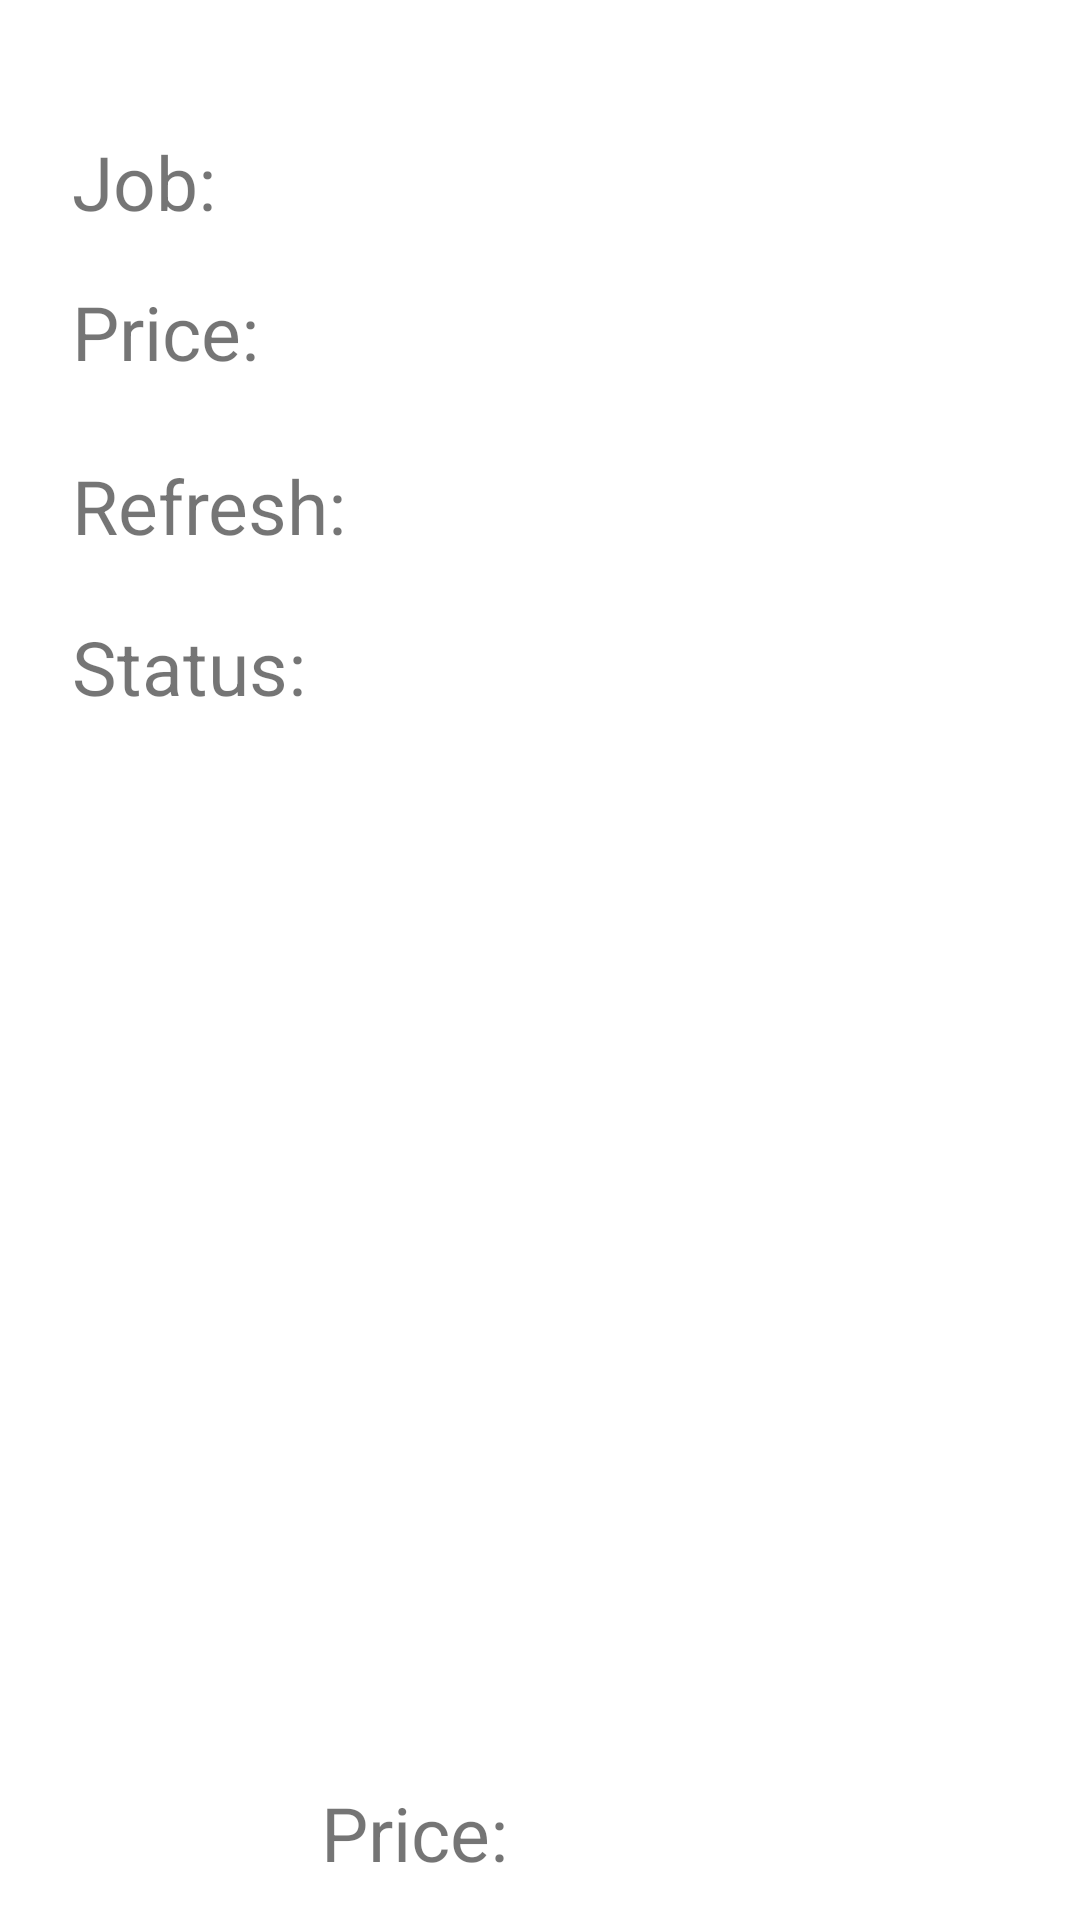

Android layout source for this screen:
<!-- AndroidManifest.xml: application theme Theme.MyApplicationTAKE100 -->
<!-- res/layout/fragment_job_info.xml -->
<?xml version="1.0" encoding="utf-8"?>
<androidx.constraintlayout.widget.ConstraintLayout xmlns:android="http://schemas.android.com/apk/res/android"
    xmlns:app="http://schemas.android.com/apk/res-auto"
    xmlns:tools="http://schemas.android.com/tools"
    android:id="@+id/frameLayout4"
    android:layout_width="match_parent"
    android:layout_height="match_parent"
    tools:context=".JobInfo">

    <TextView
        android:id="@+id/jobTitle"
        android:layout_width="116dp"
        android:layout_height="40dp"
        android:text="Job: "
        android:textSize="25sp"
        app:layout_constraintBottom_toBottomOf="parent"
        app:layout_constraintEnd_toEndOf="parent"
        app:layout_constraintHorizontal_bias="0.098"
        app:layout_constraintStart_toStartOf="parent"
        app:layout_constraintTop_toTopOf="parent"
        app:layout_constraintVertical_bias="0.073" />

    <TextView
        android:id="@+id/jobNameTV"
        android:layout_width="230dp"
        android:layout_height="40dp"
        android:textSize="25sp"
        app:layout_constraintBottom_toBottomOf="parent"
        app:layout_constraintEnd_toEndOf="parent"
        app:layout_constraintHorizontal_bias="0.91"
        app:layout_constraintStart_toStartOf="parent"
        app:layout_constraintTop_toTopOf="parent"
        app:layout_constraintVertical_bias="0.072" />

    <TextView
        android:id="@+id/priceTV"
        android:layout_width="230dp"
        android:layout_height="40dp"
        android:textSize="25sp"
        app:layout_constraintBottom_toBottomOf="parent"
        app:layout_constraintEnd_toEndOf="parent"
        app:layout_constraintHorizontal_bias="0.911"
        app:layout_constraintStart_toStartOf="parent"
        app:layout_constraintTop_toTopOf="parent"
        app:layout_constraintVertical_bias="0.156" />

    <TextView
        android:id="@+id/jobStatusTV"
        android:layout_width="230dp"
        android:layout_height="40dp"
        android:textSize="25sp"
        app:layout_constraintBottom_toBottomOf="parent"
        app:layout_constraintEnd_toEndOf="parent"
        app:layout_constraintHorizontal_bias="0.911"
        app:layout_constraintStart_toStartOf="parent"
        app:layout_constraintTop_toTopOf="parent"
        app:layout_constraintVertical_bias="0.342" />

    <TextView
        android:id="@+id/RefreshTV"
        android:layout_width="230dp"
        android:layout_height="40dp"
        android:textSize="25sp"
        app:layout_constraintBottom_toBottomOf="parent"
        app:layout_constraintEnd_toEndOf="parent"
        app:layout_constraintHorizontal_bias="0.911"
        app:layout_constraintStart_toStartOf="parent"
        app:layout_constraintTop_toTopOf="parent"
        app:layout_constraintVertical_bias="0.253" />

    <TextView
        android:id="@+id/jobTitle2"
        android:layout_width="116dp"
        android:layout_height="40dp"
        android:text="Refresh: "
        android:textSize="25sp"
        app:layout_constraintBottom_toBottomOf="parent"
        app:layout_constraintEnd_toEndOf="parent"
        app:layout_constraintHorizontal_bias="0.098"
        app:layout_constraintStart_toStartOf="parent"
        app:layout_constraintTop_toTopOf="parent"
        app:layout_constraintVertical_bias="0.253" />

    <TextView
        android:id="@+id/jobTitle4"
        android:layout_width="116dp"
        android:layout_height="40dp"
        android:text="Price:"
        android:textSize="25sp"
        app:layout_constraintBottom_toBottomOf="parent"
        app:layout_constraintEnd_toEndOf="parent"
        app:layout_constraintHorizontal_bias="0.098"
        app:layout_constraintStart_toStartOf="parent"
        app:layout_constraintTop_toTopOf="parent"
        app:layout_constraintVertical_bias="0.156" />

    <TextView
        android:id="@+id/jobTitle6"
        android:layout_width="253dp"
        android:layout_height="46dp"
        android:text="Price:"
        android:textSize="25sp"
        app:layout_constraintBottom_toBottomOf="parent"
        app:layout_constraintEnd_toEndOf="parent"
        app:layout_constraintHorizontal_bias="1.0"
        app:layout_constraintStart_toStartOf="parent" />

    <TextView
        android:id="@+id/jobTitle3"
        android:layout_width="116dp"
        android:layout_height="40dp"
        android:text="Status:"
        android:textSize="25sp"
        app:layout_constraintBottom_toBottomOf="parent"
        app:layout_constraintEnd_toEndOf="parent"
        app:layout_constraintHorizontal_bias="0.098"
        app:layout_constraintStart_toStartOf="parent"
        app:layout_constraintTop_toTopOf="parent"
        app:layout_constraintVertical_bias="0.342" />

</androidx.constraintlayout.widget.ConstraintLayout>
<!-- resources referenced by this layout -->
<resources>
  <style name="Theme.MyApplicationTAKE100" parent="Theme.MaterialComponents.DayNight.DarkActionBar">
          
          <item name="colorPrimary">@color/purple_500</item>
          <item name="colorPrimaryVariant">@color/purple_700</item>
          <item name="colorOnPrimary">@color/white</item>
          
          <item name="colorSecondary">@color/teal_200</item>
          <item name="colorSecondaryVariant">@color/teal_700</item>
          <item name="colorOnSecondary">@color/black</item>
          
          <item name="android:statusBarColor" tools:targetApi="l">?attr/colorPrimaryVariant</item>
          
      </style>
  <!-- not gathered from this repository: default colours our renderer supplied (Android Studio template values) -->
  <color name="purple_500">#FF6200EE</color>
  <color name="purple_700">#FF3700B3</color>
  <color name="teal_200">#FF03DAC5</color>
  <color name="teal_700">#FF018786</color>
  <color name="black">#FF000000</color>
  <color name="white">#FFFFFFFF</color>
</resources>
